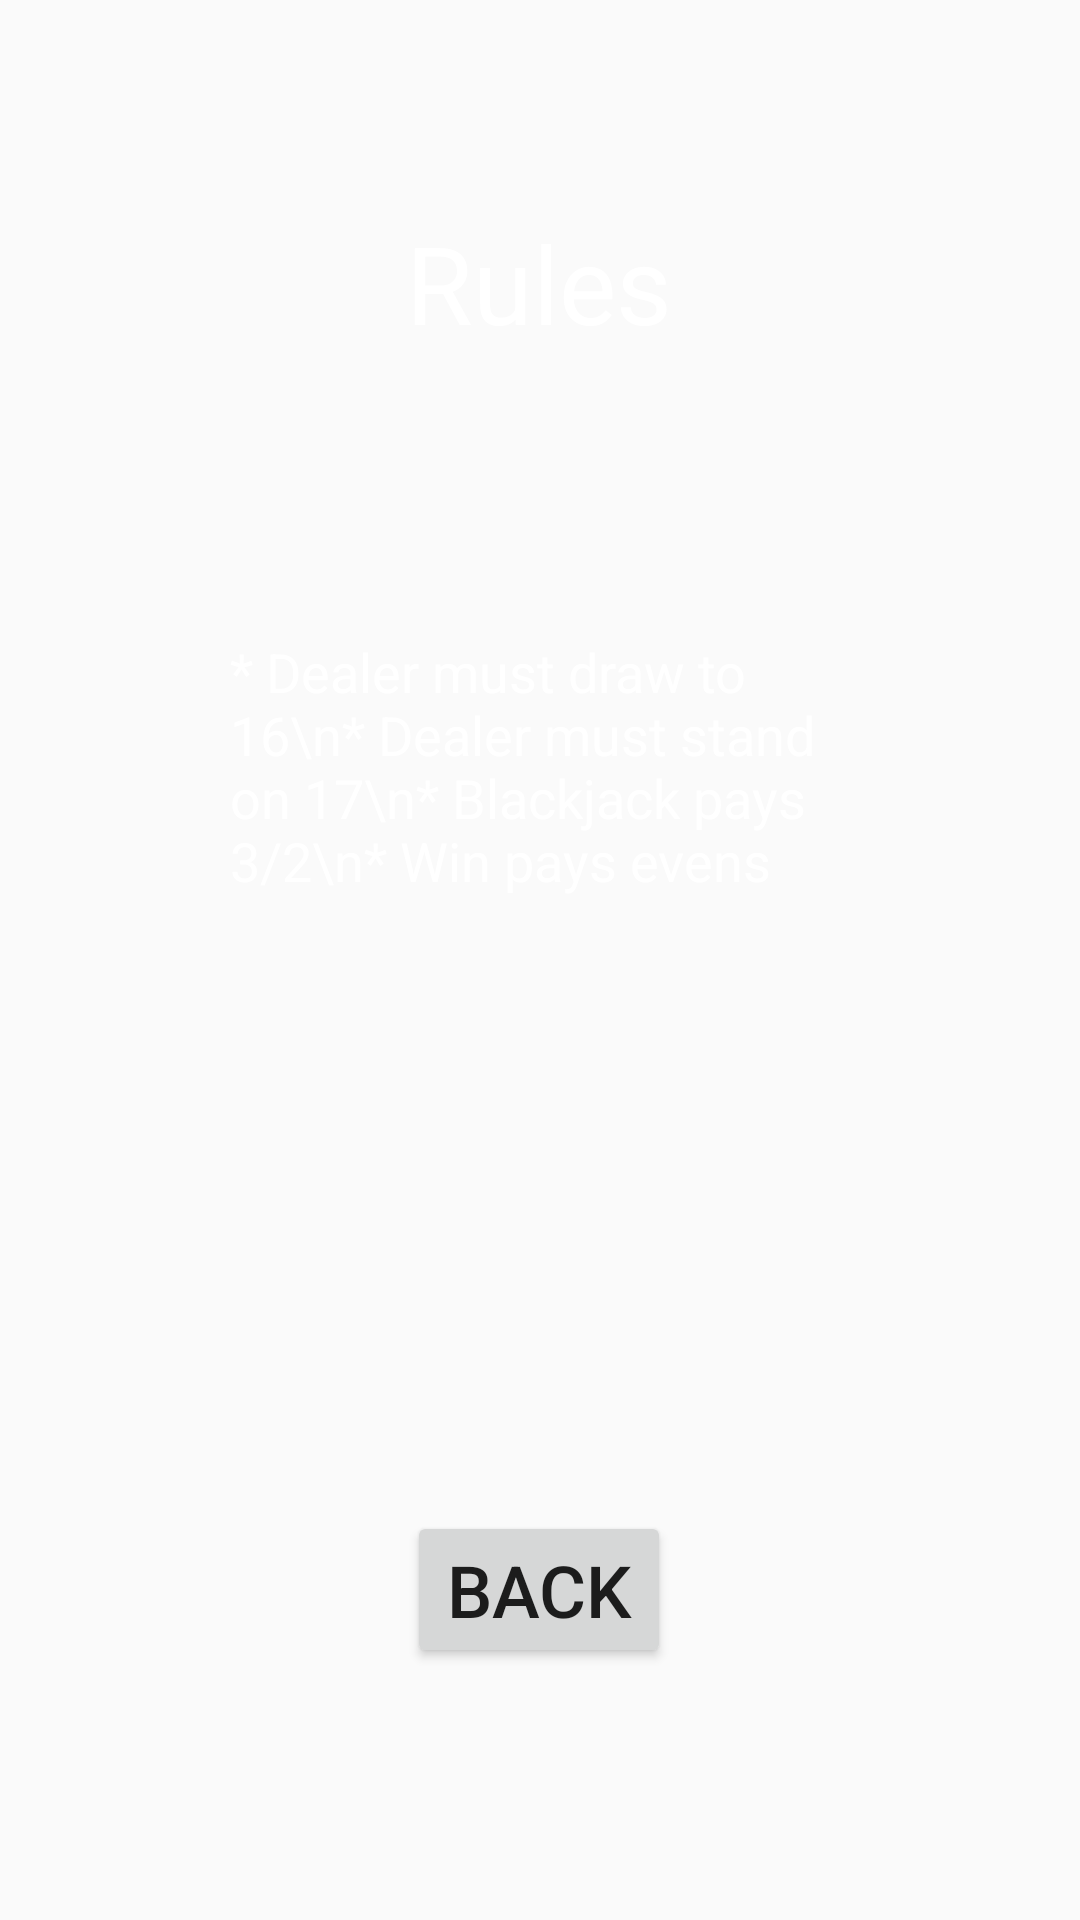

Layout XML and referenced resources for this Android screen:
<!-- AndroidManifest.xml: application theme AppTheme -->
<!-- res/layout/activity_rules.xml -->
<?xml version="1.0" encoding="utf-8"?>
<android.support.constraint.ConstraintLayout
  xmlns:android="http://schemas.android.com/apk/res/android"
  xmlns:app="http://schemas.android.com/apk/res-auto"
  xmlns:tools="http://schemas.android.com/tools"
  android:layout_width="match_parent"
  android:layout_height="match_parent"
  android:background="@drawable/rules_bg"
  tools:context="com.example.blackjack.activities.RulesActivity">

  <TextView
    android:id="@+id/textView2"
    android:layout_width="wrap_content"
    android:layout_height="wrap_content"
    android:layout_marginBottom="8dp"
    android:layout_marginEnd="8dp"
    android:layout_marginStart="8dp"
    android:layout_marginTop="20dp"
    android:text="Rules"
    android:textColor="@color/white"
    android:textSize="36sp"
    app:layout_constraintBottom_toBottomOf="parent"
    app:layout_constraintEnd_toEndOf="parent"
    app:layout_constraintHorizontal_bias="0.499"
    app:layout_constraintStart_toStartOf="parent"
    app:layout_constraintTop_toTopOf="parent"
    app:layout_constraintVertical_bias="0.089"/>

  <TextView
    android:id="@+id/textView3"
    android:layout_width="207dp"
    android:layout_height="118dp"
    android:layout_marginBottom="8dp"
    android:layout_marginEnd="8dp"
    android:layout_marginStart="8dp"
    android:gravity="fill_vertical"
    android:text="* Dealer must draw to 16\n* Dealer must stand on 17\n* Blackjack pays 3/2\n* Win pays evens"
    android:textColor="@color/white"
    android:textSize="18sp"
    app:layout_constraintBottom_toBottomOf="parent"
    app:layout_constraintEnd_toEndOf="parent"
    app:layout_constraintStart_toStartOf="parent"
    app:layout_constraintTop_toBottomOf="@+id/textView2"
    app:layout_constraintVertical_bias="0.197"/>

  <Button
    android:id="@+id/button5"
    android:layout_width="wrap_content"
    android:layout_height="wrap_content"
    android:layout_marginBottom="84dp"
    android:layout_marginEnd="8dp"
    android:layout_marginStart="8dp"
    android:onClick="onBackClick"
    android:text="Back"
    android:textSize="24sp"
    app:layout_constraintBottom_toBottomOf="parent"
    app:layout_constraintEnd_toEndOf="parent"
    app:layout_constraintHorizontal_bias="0.499"
    app:layout_constraintStart_toStartOf="parent"/>
</android.support.constraint.ConstraintLayout>
<!-- resources referenced by this layout -->
<resources>
  <color name="white">#FFFFFF</color>
  <style name="AppTheme" parent="Theme.AppCompat.Light.NoActionBar">
      
      <item name="android:windowNoTitle">true</item>
      <item name="android:windowActionBar">false</item>
      <item name="android:windowFullscreen">true</item>
      <item name="android:windowContentOverlay">@null</item>
      <item name="colorPrimary">@color/colorPrimary</item>
      <item name="colorPrimaryDark">@color/colorPrimaryDark</item>
      <item name="colorAccent">@color/colorAccent</item>
    </style>
  <color name="colorPrimary">#3F51B5</color>
  <color name="colorPrimaryDark">#303F9F</color>
  <color name="colorAccent">#FF4081</color>
</resources>
